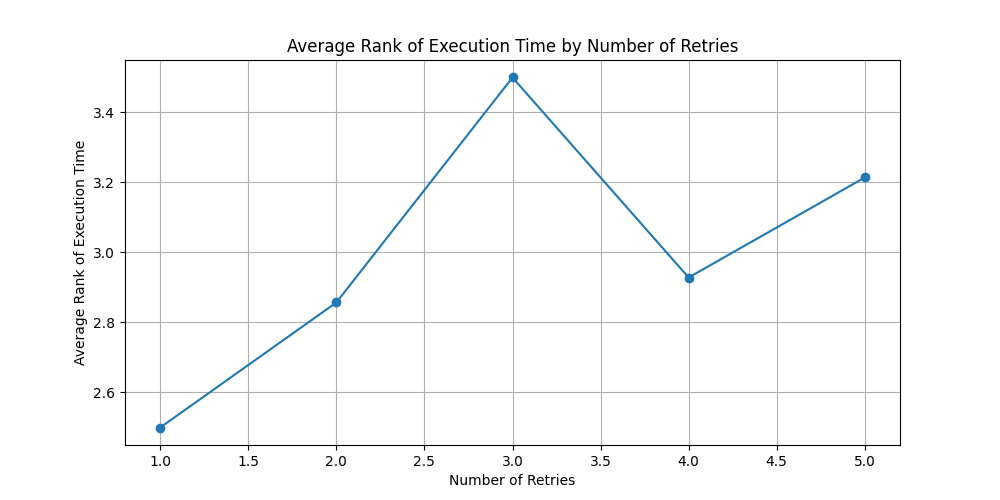

The file beside this chart, header and first rows:
number_of_retries, execution_rank_per_item
1.0, 2.5
2.0, 2.857
3.0, 3.5
4.0, 2.929
5.0, 3.214
